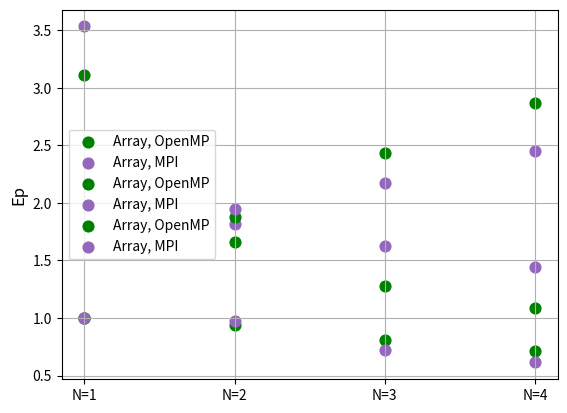

This figure's Python source:
import matplotlib.pyplot as plt
import numpy as np

part = 2
indexes = ['N=1', 'N=2', 'N=3', 'N=4']
threads = np.arange(1, 5)

if part == 1:
    times_openmp_integral = np.array([1.2946848, 0.68593885, 0.47992434, 0.42186248])
    times_mpi_integral = np.array([1.399542, 0.732657, 0.539793, 0.438021])

    plt.scatter(indexes, times_openmp_integral, label='Integral, OpenMP', s=60, c='b')
    plt.scatter(indexes, times_mpi_integral, label='Integral, MPI', s=60, c='r')
    plt.ylabel("t, sec")
    plt.legend()
    plt.grid(True)
    plt.show()

    s_openmp_integral = [times_openmp_integral[0] / time for time in times_openmp_integral]
    s_mpi_integral = [times_mpi_integral[0] / time for time in times_mpi_integral]

    print(s_openmp_integral)
    print(s_mpi_integral)

    plt.scatter(indexes, s_openmp_integral, label='Integral, OpenMP', s=60, c='b')
    plt.scatter(indexes, s_mpi_integral, label='Integral, MPI', s=60, c='r')
    plt.ylabel("Sp", fontsize=12)
    plt.legend()
    plt.grid(True)
    plt.show()

    e_openmp_integral = [s_openmp_integral[i] / threads[i] for i in range(len(s_openmp_integral))]
    e_mpi_integral = [s_mpi_integral[i] / threads[i] for i in range(len(s_mpi_integral))]

    print(e_openmp_integral)
    print(e_mpi_integral)

    plt.scatter(indexes, e_openmp_integral, label='Integral, OpenMP', s=60, c='b')
    plt.scatter(indexes, e_mpi_integral, label='Integral, MPI', s=60, c='r')
    plt.ylabel("Ep", fontsize=12)
    plt.legend()
    plt.grid(True)
    plt.show()

elif part == 2:
    times_openmp_array = np.array([3.115, 1.6588, 1.2798, 1.0856])
    times_mpi_array = np.array([3.53399, 1.81284, 1.62305, 1.44017])

    plt.scatter(indexes, times_openmp_array, label='Array, OpenMP', s=60, c='g')
    plt.scatter(indexes, times_mpi_array, label='Array, MPI', s=60, c='#9467bd')
    plt.ylabel("t, sec")
    plt.legend()
    plt.grid(True)
    plt.show()

    s_openmp_array = [times_openmp_array[0] / time for time in times_openmp_array]
    s_mpi_array = [times_mpi_array[0] / time for time in times_mpi_array]

    print(s_openmp_array)
    print(s_mpi_array)

    plt.scatter(indexes, s_openmp_array, label='Array, OpenMP', s=60, c='g')
    plt.scatter(indexes, s_mpi_array, label='Array, MPI', s=60, c='#9467bd')
    plt.ylabel("Sp", fontsize=12)
    plt.legend()
    plt.grid(True)
    plt.show()

    e_openmp_array = [s_openmp_array[i] / threads[i] for i in range(len(s_openmp_array))]
    e_mpi_array = [s_mpi_array[i] / threads[i] for i in range(len(s_mpi_array))]

    print(e_openmp_array)
    print(e_mpi_array)

    plt.scatter(indexes, e_openmp_array, label='Array, OpenMP', s=60, c='g')
    plt.scatter(indexes, e_mpi_array, label='Array, MPI', s=60, c='#9467bd')
    plt.ylabel("Ep", fontsize=12)
    plt.legend()
    plt.grid(True)
    plt.show()
